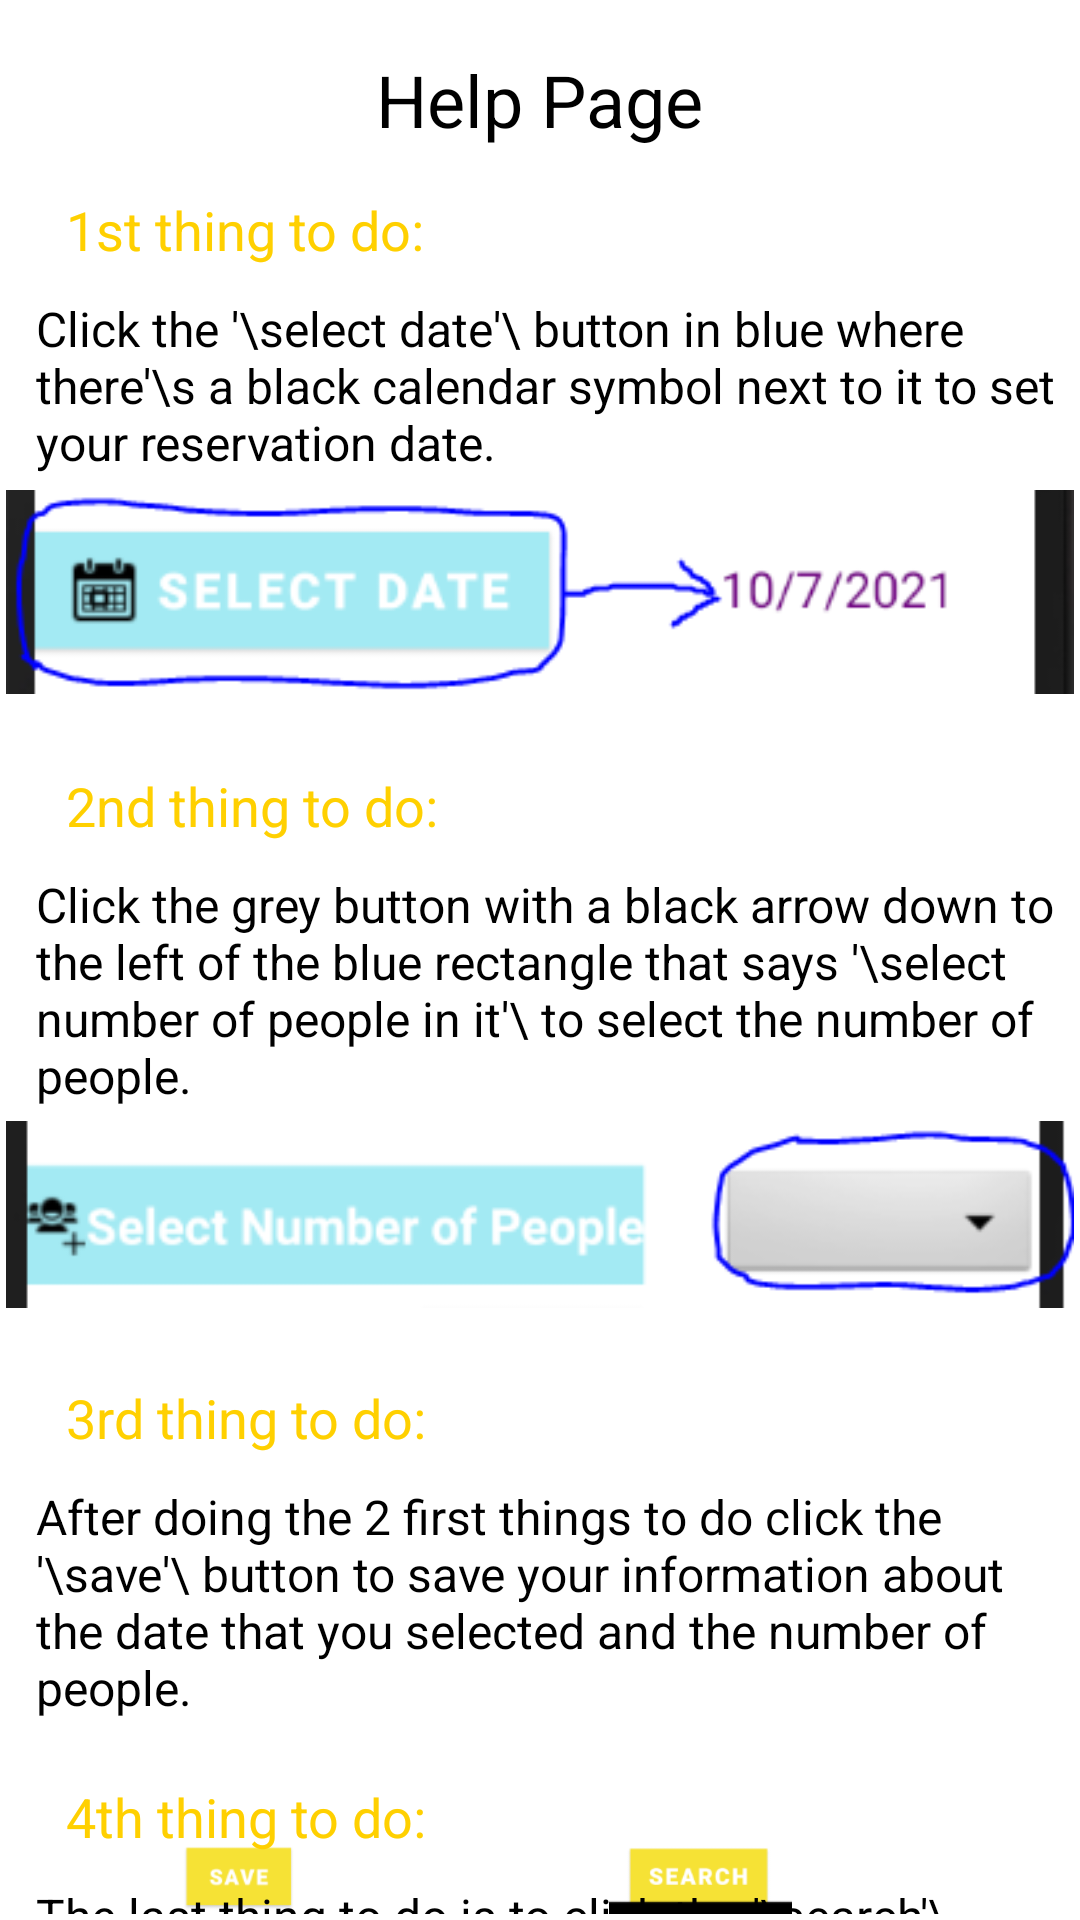

Write the Android layout XML for this screen, with the resource values it uses.
<!-- AndroidManifest.xml: application theme Theme.SBRU -->
<!-- res/layout/popupwindow.xml -->
<?xml version="1.0" encoding="utf-8"?>
<RelativeLayout xmlns:android="http://schemas.android.com/apk/res/android"
    xmlns:app="http://schemas.android.com/apk/res-auto"
    android:layout_width="fill_parent"
    android:layout_height="fill_parent"
    android:padding="2dp">


    <RelativeLayout
        android:id="@+id/InnerRelativeLayout"
        android:layout_width="wrap_content"
        android:layout_height="wrap_content"
        android:layout_alignParentBottom="true"
        android:layout_centerHorizontal="true"/>

    <TextView
        android:id="@+id/helpTitle"
        android:layout_width="wrap_content"
        android:layout_height="wrap_content"
        android:layout_centerHorizontal="true"
        android:layout_marginTop="15dp"
        android:text="Help Page"
        android:textColor="#000000"
        android:textSize="24sp" />

    <TextView
        android:id="@+id/firstThingToDo"
        android:layout_width="wrap_content"
        android:layout_height="wrap_content"
        android:layout_below="@id/helpTitle"
        android:layout_marginTop="15dp"
        android:layout_marginLeft="20dp"
        android:text="1st thing to do:"
        android:textColor="#FFD000"
        android:textSize="18sp" />

    <TextView
        android:id="@+id/firstThingDescription"
        android:layout_width="wrap_content"
        android:layout_height="wrap_content"
        android:layout_below="@id/firstThingToDo"
        android:layout_marginLeft="10dp"
        android:layout_marginTop="10dp"
        android:text="Click the '\select date'\ button in blue where there'\s a black calendar symbol next to it to set your reservation date."
        android:textColor="#000000"
        android:textSize="16sp" />

    <ImageView
        android:id="@+id/example1"
        android:layout_width="wrap_content"
        android:layout_height="wrap_content"
        android:layout_below="@id/firstThingDescription"
        app:srcCompat="@drawable/example" />

    <TextView
        android:id="@+id/secondThingToDo"
        android:layout_width="wrap_content"
        android:layout_height="wrap_content"
        android:layout_below="@id/example1"
        android:layout_marginTop="20dp"
        android:layout_marginLeft="20dp"
        android:text="2nd thing to do:"
        android:textColor="#FFD000"
        android:textSize="18sp" />

    <TextView
        android:id="@+id/secondThingDescription"
        android:layout_width="wrap_content"
        android:layout_height="wrap_content"
        android:layout_below="@id/secondThingToDo"
        android:layout_marginLeft="10dp"
        android:layout_marginTop="10dp"
        android:text="Click the grey button with a black arrow down to the left of the blue rectangle that says '\select number of people in it'\ to select the number of people."
        android:textColor="#000000"
        android:textSize="16sp" />

    <ImageView
        android:id="@+id/example2"
        android:layout_width="wrap_content"
        android:layout_height="wrap_content"
        android:layout_below="@id/secondThingDescription"
        app:srcCompat="@drawable/examplee" />

    <TextView
        android:id="@+id/thirdThingToDo"
        android:layout_width="wrap_content"
        android:layout_height="wrap_content"
        android:layout_below="@id/example2"
        android:layout_marginTop="20dp"
        android:layout_marginLeft="20dp"
        android:text="3rd thing to do:"
        android:textColor="#FFD000"
        android:textSize="18sp" />

    <TextView
        android:id="@+id/thirdThingDescription"
        android:layout_width="wrap_content"
        android:layout_height="wrap_content"
        android:layout_below="@id/thirdThingToDo"
        android:layout_marginLeft="10dp"
        android:layout_marginTop="10dp"
        android:text="After doing the 2 first things to do click the '\save'\ button to save your information about the date that you selected and the number of people."
        android:textColor="#000000"
        android:textSize="16sp" />

    <ImageView
        android:id="@+id/example3"
        android:layout_width="wrap_content"
        android:layout_height="wrap_content"
        android:layout_below="@id/thirdThingDescription"
        android:layout_marginLeft="20dp"
        android:layout_marginTop="40dp"
        app:srcCompat="@drawable/exampleee" />

    <ImageView
        android:id="@+id/example4"
        android:layout_width="wrap_content"
        android:layout_height="wrap_content"
        android:layout_below="@id/thirdThingDescription"
        android:layout_centerHorizontal="true"
        android:layout_marginLeft="20dp"
        android:layout_marginTop="40dp"
        android:layout_toEndOf="@id/example3"
        app:srcCompat="@drawable/exampleeee" />

    <TextView
        android:id="@+id/fourthThingToDo"
        android:layout_width="wrap_content"
        android:layout_height="wrap_content"
        android:layout_below="@id/thirdThingDescription"
        android:layout_marginTop="20dp"
        android:layout_marginLeft="20dp"
        android:text="4th thing to do:"
        android:textColor="#FFD000"
        android:textSize="18sp" />

    <TextView
        android:id="@+id/fourthThingDescription"
        android:layout_width="wrap_content"
        android:layout_height="wrap_content"
        android:layout_below="@id/fourthThingToDo"
        android:layout_marginLeft="10dp"
        android:layout_marginTop="10dp"
        android:text="The last thing to do is to click the '\search'\ button under the '\save'\ button which will lead you to the next page."
        android:textColor="#000000"
        android:textSize="16sp" />

</RelativeLayout>
<!-- resources referenced by this layout -->
<resources>
  <!-- drawable example: png bitmap (drawable, 8840 bytes) -->
  <!-- drawable examplee: png bitmap (drawable, 8575 bytes) -->
  <!-- drawable exampleee: png bitmap (drawable, 1567 bytes) -->
  <!-- drawable exampleeee: png bitmap (drawable, 2008 bytes) -->
  <style name="Theme.SBRU" parent="Theme.MaterialComponents.DayNight.DarkActionBar">
          
          <item name="colorPrimary">@color/purple_500</item>
          <item name="colorPrimaryVariant">@color/purple_700</item>
          <item name="colorOnPrimary">@color/white</item>
          
          <item name="colorSecondary">@color/teal_200</item>
          <item name="colorSecondaryVariant">@color/teal_700</item>
          <item name="colorOnSecondary">@color/black</item>
          
          <item name="android:statusBarColor" tools:targetApi="l">?attr/colorPrimaryVariant</item>
          
      </style>
  <!-- not gathered from this repository: default colours our renderer supplied (Android Studio template values) -->
  <color name="purple_500">#FF6200EE</color>
  <color name="purple_700">#FF3700B3</color>
  <color name="teal_200">#FF03DAC5</color>
  <color name="teal_700">#FF018786</color>
  <color name="black">#FF000000</color>
  <color name="white">#FFFFFFFF</color>
</resources>
